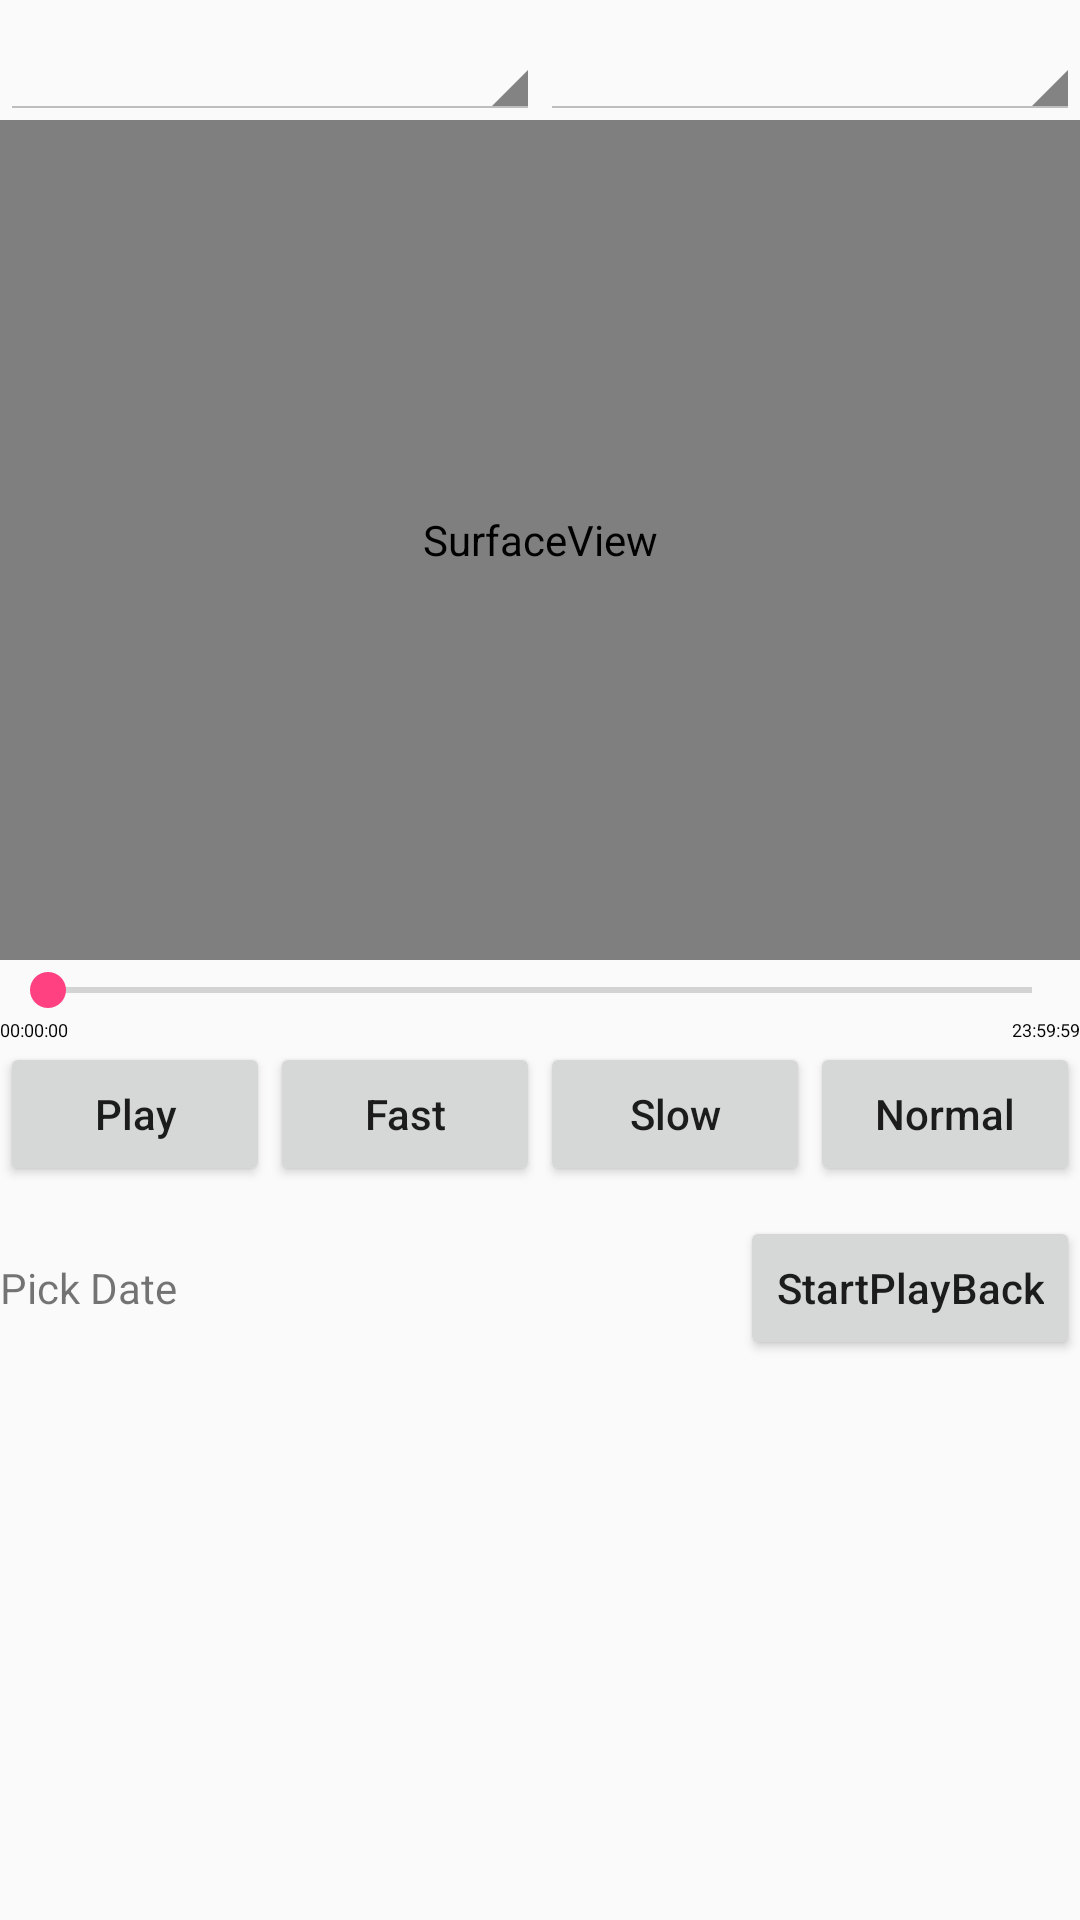

Produce the Android XML layout that renders to this screen, including the resource entries it uses.
<!-- AndroidManifest.xml: application theme NetSDKBaseTheme -->
<!-- res/layout/activity_playback.xml -->
<?xml version="1.0" encoding="utf-8"?>

<RelativeLayout xmlns:android="http://schemas.android.com/apk/res/android"
    xmlns:tools="http://schemas.android.com/tools"
    android:layout_width="match_parent"
    android:layout_height="match_parent"
    android:paddingBottom="@dimen/activity_vertical_margin"
    android:id="@+id/parent"
    tools:context="com.dahuatech.netsdk.activity.PlaybackActivity">
    <LinearLayout
        android:id="@+id/selector_continer"
        android:weightSum="2"
        android:layout_width="match_parent"
        android:layout_height="wrap_content">
        <Spinner
            android:layout_weight="1"
            android:layout_alignParentLeft="true"
            android:id="@+id/select_channel"
            android:layout_width="0dp"
            android:layout_height="40dp"
            android:theme="@style/ThemeHoloLight"/>
        <Spinner
            android:layout_weight="1"
            android:layout_alignParentRight="true"
            android:id="@+id/select_stream_type"
            android:layout_width="0dp"
            android:layout_height="40dp"
            android:theme="@style/ThemeHoloLight" />
    </LinearLayout>

    <SurfaceView
        android:layout_below="@+id/selector_continer"
        android:id="@+id/play_back_view"
        android:layout_width="match_parent"
        android:layout_height="280dp" />
    <SeekBar
        android:layout_marginTop="1dp"
        android:layout_below="@+id/play_back_view"
        android:max="86400"
        android:id="@+id/play_back_seekbar"
        android:layout_width="match_parent"
        android:layout_height="wrap_content" />
    <TextView
        android:text="00:00:00"
        android:layout_below="@+id/play_back_seekbar"
        android:id="@+id/show_time"
        android:textSize="6sp"
        android:textColor="@android:color/black"
        android:layout_width="wrap_content"
        android:layout_height="wrap_content" />
    <TextView
        android:id="@+id/end_time"
        android:layout_alignRight="@+id/play_function"
        android:layout_alignEnd="@+id/play_function"
        android:layout_below="@+id/play_back_seekbar"
        android:text="23:59:59"
        android:textSize="6sp"
        android:textColor="@android:color/black"
        android:layout_width="wrap_content"
        android:layout_height="wrap_content" />

    <TextView
        android:layout_centerInParent="true"
        android:textSize="6sp"
        android:textColor="@android:color/black"
        android:id="@+id/current_osd_time"
        android:layout_width="wrap_content"
        android:layout_height="wrap_content"
        android:layout_alignBottom="@+id/show_time"
        android:layout_alignTop="@+id/show_time" />

    <LinearLayout
        android:id="@+id/play_function"
        android:layout_width="match_parent"
        android:layout_height="wrap_content"
        android:layout_below="@+id/end_time"
        android:weightSum="4">
        <Button
            android:text="@string/play_back_start"
            android:textAllCaps="false"
            android:id="@+id/play_start_pause"
            android:layout_weight="1"
            android:layout_width="0dp"
            android:layout_height="wrap_content" />
        <Button
            android:text="@string/play_back_fast"
            android:textAllCaps="false"
            android:id="@+id/play_fast"
            android:layout_weight="1"
            android:layout_width="0dp"
            android:layout_height="wrap_content"/>
        <Button
            android:text="@string/play_back_slow"
            android:textAllCaps="false"
            android:id="@+id/play_slow"
            android:layout_weight="1"
            android:layout_width="0dp"
            android:layout_height="wrap_content" />
        <Button
            android:textAllCaps="false"
            android:text="@string/play_back_normal"
            android:id="@+id/play_normal"
            android:layout_weight="1"
            android:layout_width="0dp"
            android:layout_height="wrap_content" />
    </LinearLayout>

    <LinearLayout
        android:id="@+id/time_play"
        android:layout_width="match_parent"
        android:layout_height="wrap_content"
        android:layout_below="@+id/play_function"
        android:layout_marginTop="10dp"
        android:orientation="horizontal" >

        <TextView
            android:textAllCaps="false"
            android:id="@+id/play_start_time"
            android:text="@string/play_back_starttime"
            android:layout_weight="0"
            android:layout_width="wrap_content"
            android:layout_height="wrap_content" />

        <TextView
            android:layout_width="20dp"
            android:layout_height="wrap_content" />

        <TextView
            android:textAllCaps="false"
            android:id="@+id/start_time"
            android:layout_weight="1"
            android:layout_width="wrap_content"
            android:layout_height="wrap_content" />

        <Button
            android:textAllCaps="false"
            android:text="@string/start_play_back"
            android:id="@+id/start_playback"
            android:layout_width="wrap_content"
            android:layout_height="wrap_content" />
    </LinearLayout>

</RelativeLayout>
<!-- resources referenced by this layout -->
<resources>
  <string name="play_back_fast">Fast</string>
  <string name="play_back_normal">Normal</string>
  <string name="play_back_slow">Slow</string>
  <string name="play_back_start">Play</string>
  <string name="play_back_starttime">Pick Date</string>
  <string name="start_play_back">StartPlayBack</string>
  <style name="ThemeHoloLight" parent="android:style/Theme.Holo.Light">
      </style>
  <style name="NetSDKBaseTheme" parent="Theme.AppCompat.Light.DarkActionBar">
          <item name="colorPrimary">@color/primaryBlue</item>
          <item name="colorPrimaryDark">@color/colorPrimaryDark</item>
          <item name="colorAccent">@color/colorAccent</item>
      </style>
  <color name="primaryBlue">#00A2E8</color>
  <color name="colorPrimaryDark">#303F9F</color>
  <color name="colorAccent">#FF4081</color>
</resources>
